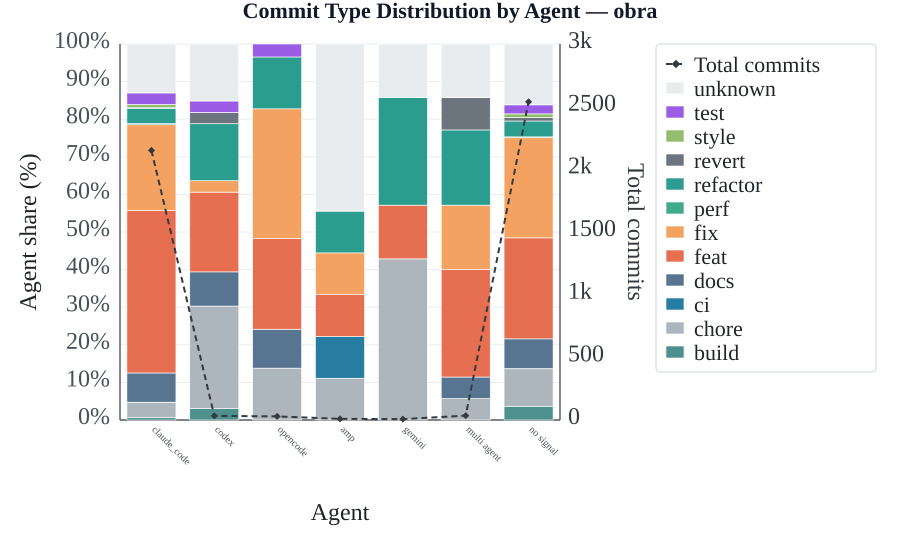

Values plotted in this chart, from the file beside it:
agent, commits_total, commits_build, commits_chore, commits_ci, commits_docs, commits_feat, commits_fix, commits_perf, commits_refactor, commits_revert, commits_style, commits_test, commits_unknown
amp, 100.0, 0.0, 11.1, 11.1, 0.0, 11.1, 11.1, 0.0, 11.1, 0.0, 0.0, 0.0, 44.4
claude_code, 100.0, 0.6, 4.1, 0.0, 7.8, 43.2, 22.8, 0.3, 4.0, 0.1, 0.9, 3.1, 13.0
codex, 100.0, 3.0, 27.3, 0.0, 9.1, 21.2, 3.0, 0.0, 15.2, 3.0, 0.0, 3.0, 15.2
gemini, 100.0, 0.0, 42.9, 0.0, 0.0, 14.3, 0.0, 0.0, 28.6, 0.0, 0.0, 0.0, 14.3
multi agent, 100.0, 0.0, 5.7, 0.0, 5.7, 28.6, 17.1, 0.0, 20.0, 8.6, 0.0, 0.0, 14.3
no signal, 100.0, 3.7, 10.0, 0.0, 7.9, 26.9, 26.6, 0.2, 4.2, 0.9, 1.0, 2.4, 16.2
opencode, 100.0, 0.0, 13.8, 0.0, 10.3, 24.1, 34.5, 0.0, 13.8, 0.0, 0.0, 3.4, 0.0
